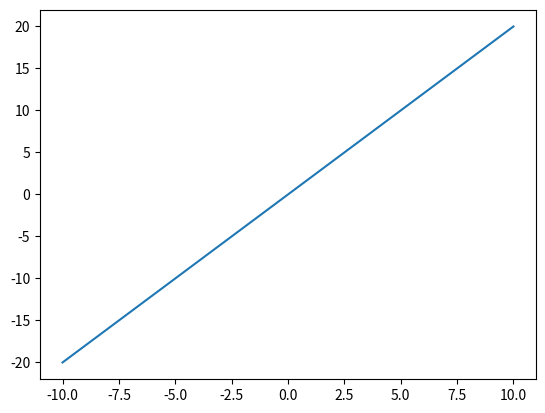

Write Python code to recreate this figure.
import matplotlib.pyplot as plt
plt.plot([-10, -5, -2, -1, 0, 1, 2, 5, 10], [-20, -10, -4, -2, 0, 2, 4, 10, 20])
plt.show()